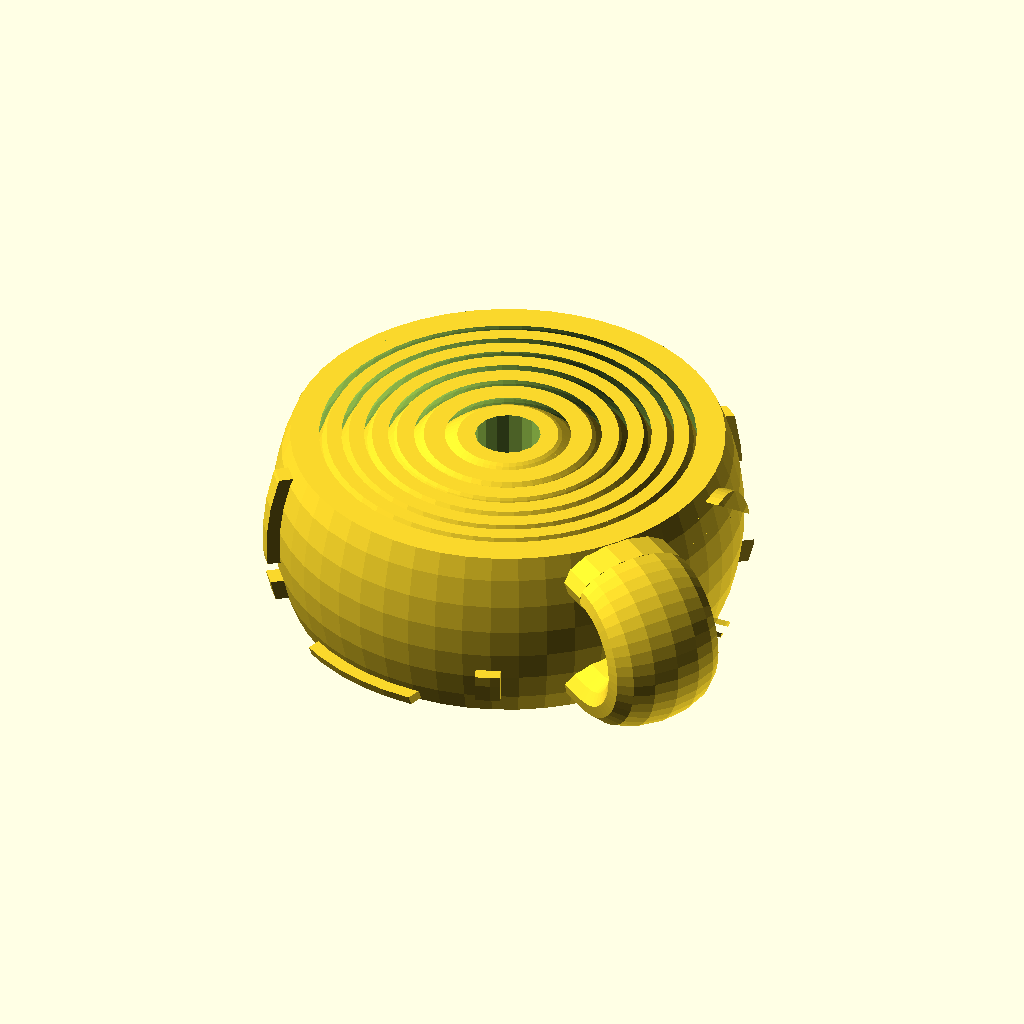
Cell 1: rendered with the file's own defaults.
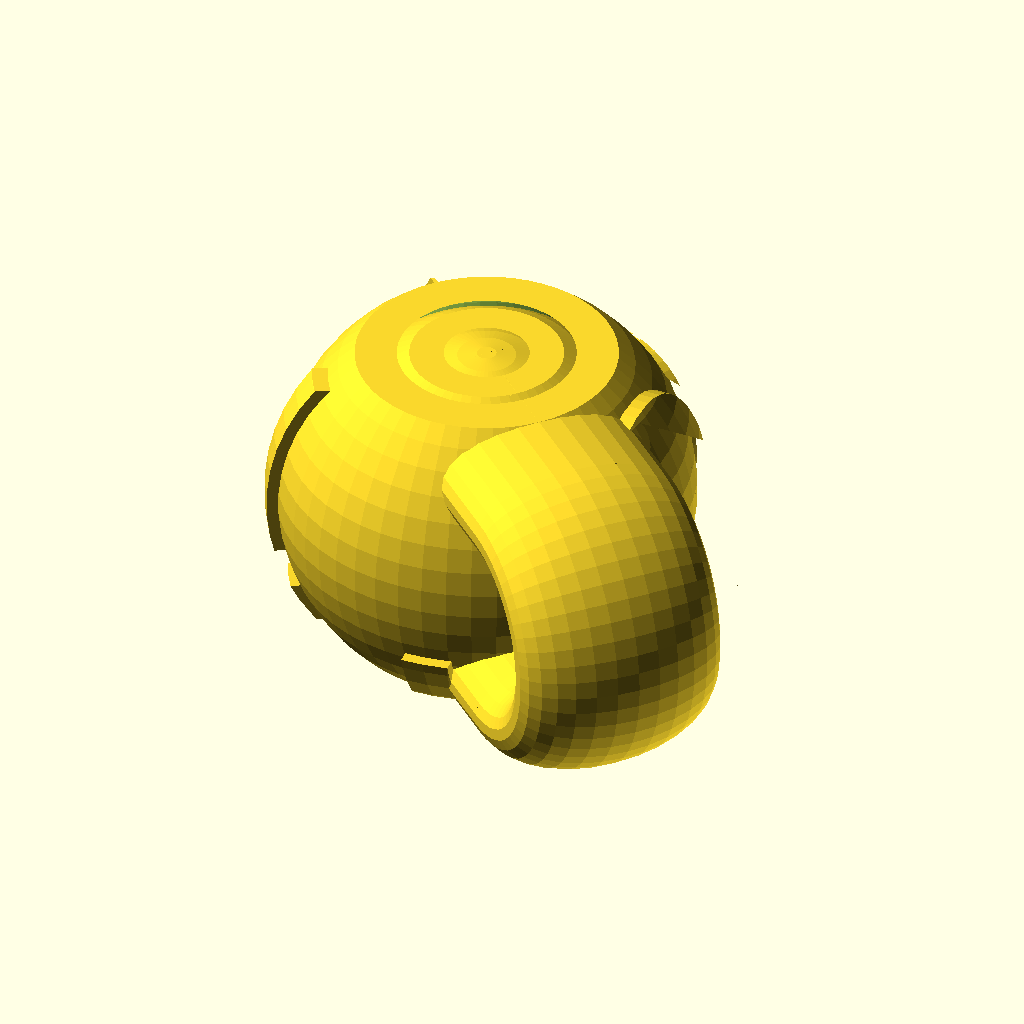
Cell 2: the same model with total_height = 28.
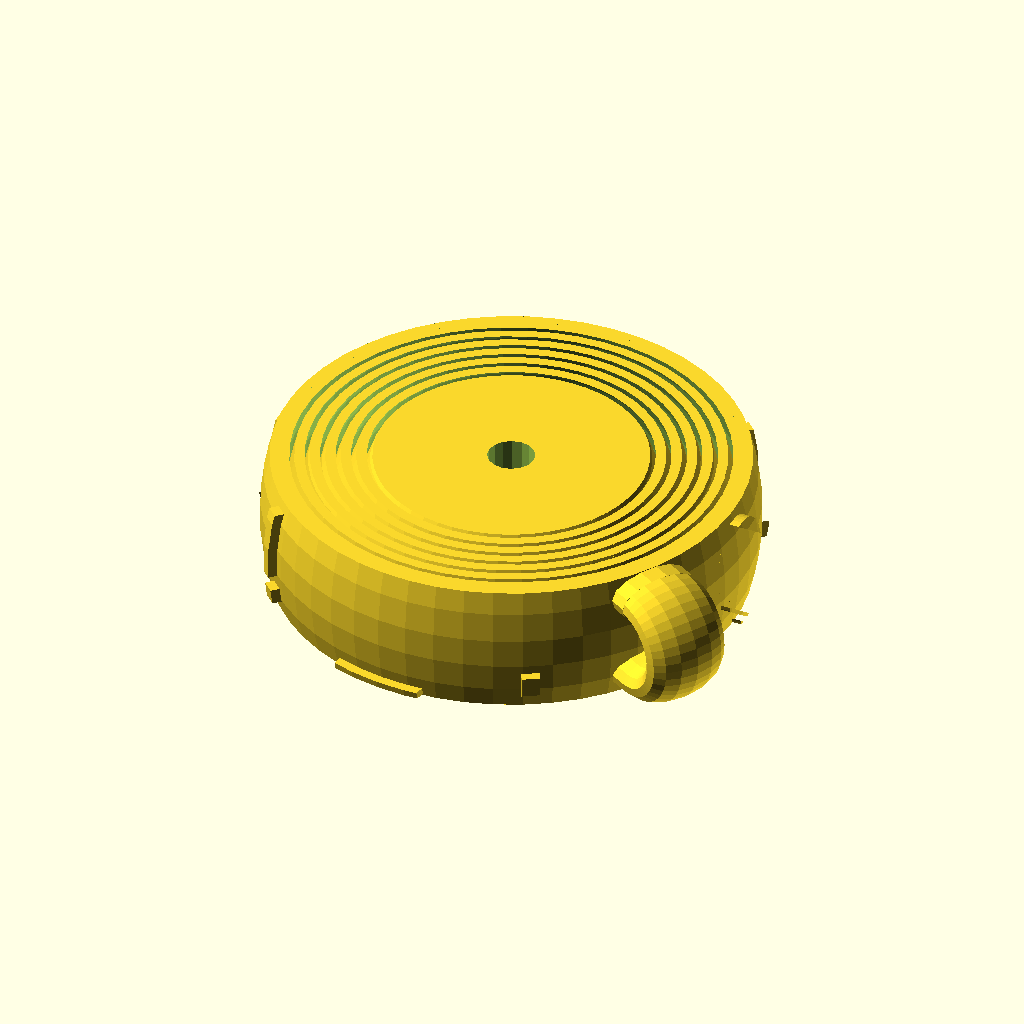
Cell 3 — diam_central_sphere set to 32, the other parameters unchanged.
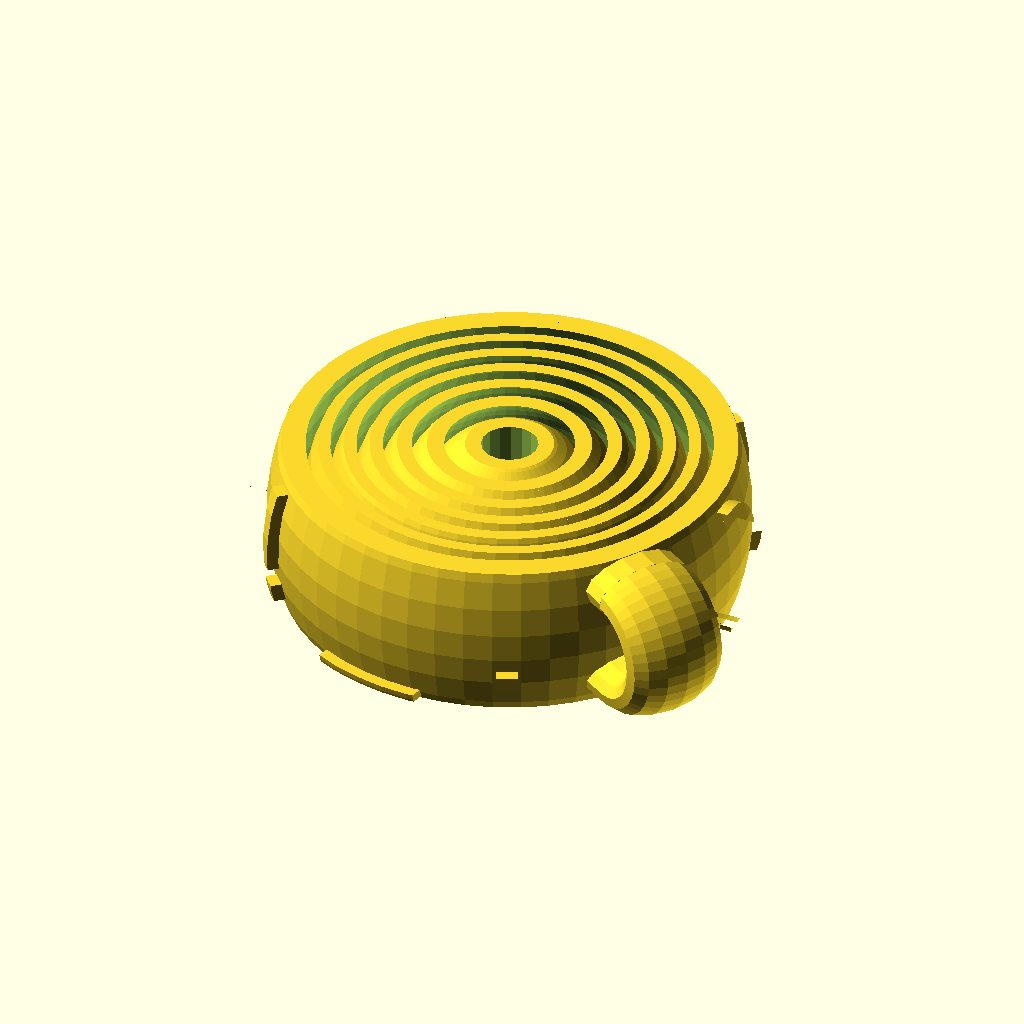
Cell 4: the same model with gap = 1.
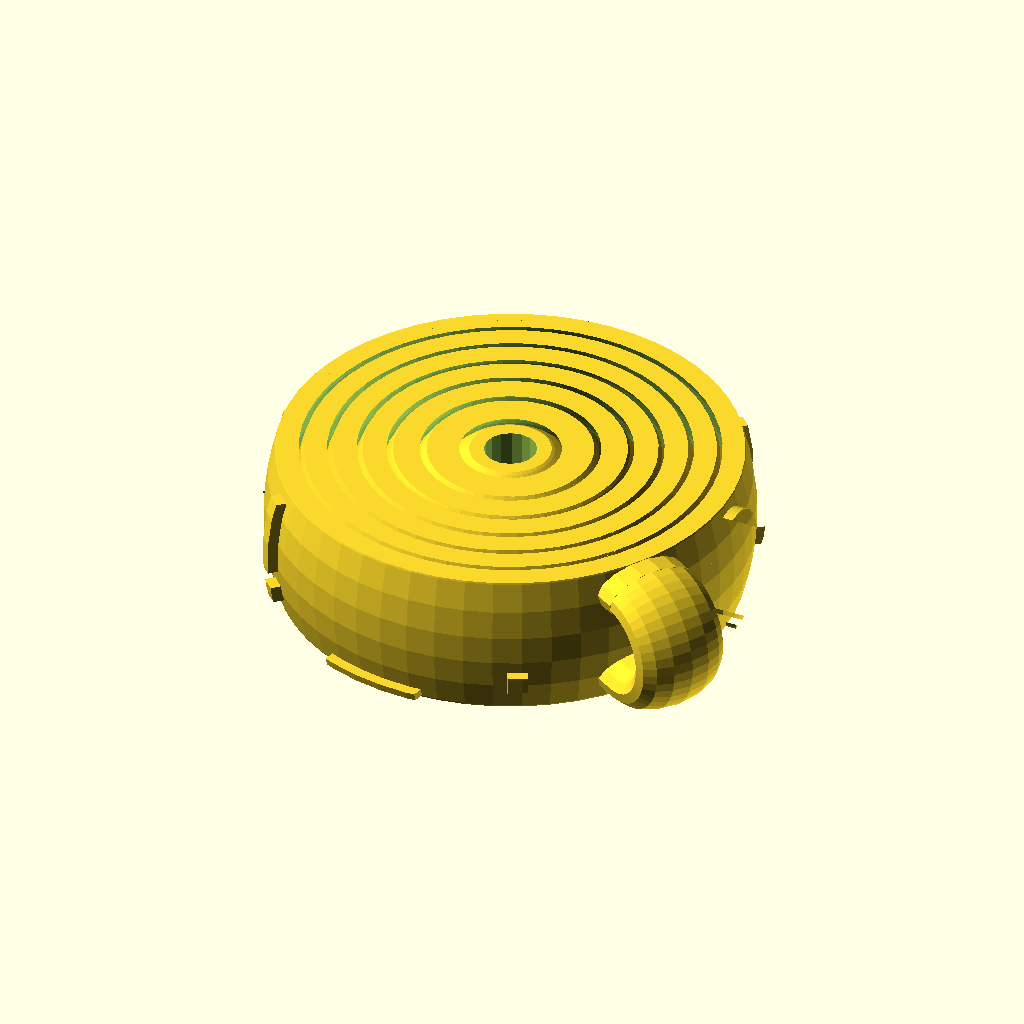
Cell 5: the same model with ring_thickness = 2.
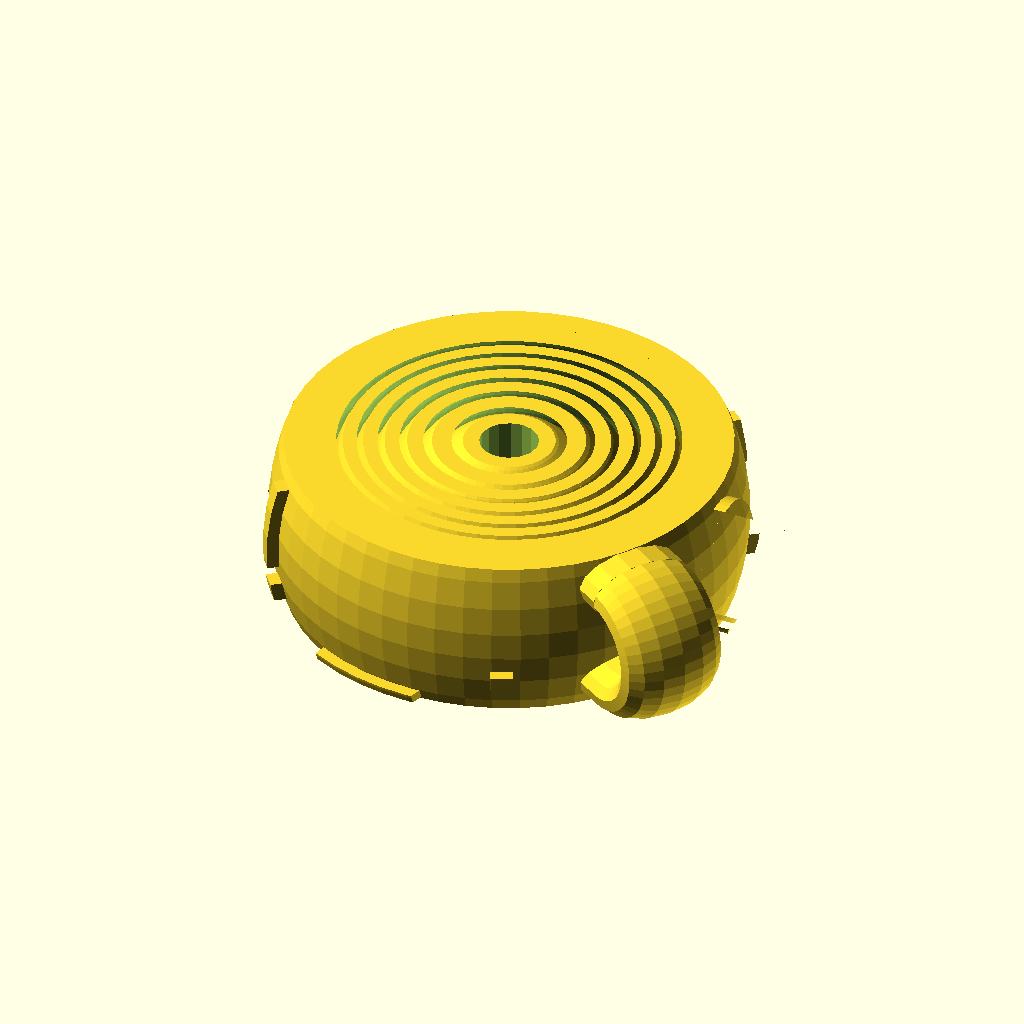
Cell 6: the same model with last_ring_thickness = 4.
All cells are drawn from the same view direction (rotation 55°, 0°, 25°, orthographic, colour scheme Cornfield), but the view is re-fitted for each cell, so position and scale can differ between cells as well as the parameter.
The OpenSCAD source (inputs/thingiverse/files/thing-1979238/files/GKRG-v2.scad):

//Глобальный параметр - размера минимального фрагмента на поверхности. Зависит от 3Д принтера, обычно 0.3-1. Сильно влияет на скорость рендера модели.
//Global parameter - the minimum size of the fragment on the surface. Depends on the 3D printer, typically 0.3-1. Greatly affect the speed rendering model.
$fs = 1;

//Глобальный параметр - размер минимального угла для фрагмента. От этого зависит "гладкость" окружностей. Обычно 3-7. Сильно влияет на скорость рендера модели.
//Global parameter - the size of the minimum angle for the fragment. On this depends the "smoothness" of the circles. Usually 3-7. Greatly affect the speed rendering model.
$fa = 7;

// all size in mm
// все значения размеров в мм

//Общая высота модели
//Total model height 
total_height = 14;

//Диаметр центральной сферы. Желательно делать немного больше чем total_height
//The diameter of the central sphere. It is advisable to do a little more than the total_height
diam_central_sphere = 16;

//Зазор между кольцами. Зависит от возможностей 3D принтера
//The gap between the rings. It depends on the capabilities of 3D printer
gap = 0.5;

//Толщина колец
//The thickness of the rings
ring_thickness = 1;

//Толщина последнего (внешнего) кольца
//The thickness of the latter (outer) ring
last_ring_thickness = 2;

//Отступ проушины от внешней стороны кольца
//Indentation lugs on the external side of the ring
lug_ident = 1;

//Диаметр внутреннего отверстия в центральной сфере
//The diameter of the inner hole in the central sphere
diam_central_cylinder = 5;

//Текст для вывода на внешний обод последнего кольца. Длина никак не контролируется, что может приводить в проблемам. Для генерации кольца без текста, переменная должна содержать символ "пробел". Можно "управлять" размещением символов с помощью пробелов в начале и конце текста. Желательно использовать только заглавные буквы.
//Text for printing on the outer rim of the last ring. The length is not controlled, it can lead to problems. To generate ring without text, should contain a "space" character. It is possible to "manage" the placement of symbols with the spaces at the beginning and end of the text. It is advisable to use only capital letters.
lettering_text = "Qwerty!_.";

//Толщина букв на внешем ободе последнего кольца
//The thickness of the letters on the outer rim of the last ring
letter_thickness = 1;

//Фонт по умолчанию. Желательно использовать моноширинные шрифты
//Default Font. Better use monospaced fonts. 
//def_font = "Lucida Console:style=Regular";
def_font = "Liberation Mono:style=Regular";

//Количество внутренних колец, т.е. между центральной сферой и последним кольцом.
//The number of inner rings, ie, between the central sphere and the last ring.
number_of_rings = 5;


// Main geometry
CentralSphere();

for (i = [1 : number_of_rings]){
	SphereN(i);
}
	
SphereFinal(number_of_rings);

module CentralSphere() {
	difference(){
		intersection() {
			sphere(d = diam_central_sphere, center = true);
			cube([diam_central_sphere, diam_central_sphere, total_height], center = true);
		}
		cylinder(h = total_height+1, d = diam_central_cylinder, center = true);
	}
}

module SphereN(N) {
	cur_sphere_d = diam_central_sphere + gap*2*N + ring_thickness*2*N;
	cur_inner_sphere_d = cur_sphere_d - ring_thickness*2;

	echo("Ring:", N, ", sphere out d=", cur_sphere_d, ", in d=", cur_inner_sphere_d);

	intersection(){
		difference() {
			sphere(d = cur_sphere_d, center = true);
			sphere(d = cur_inner_sphere_d, center = true);
		}
		cube([cur_sphere_d, cur_sphere_d, total_height], center = true);
	}
}

module SphereFinal(N){
	cur_sphere_d = diam_central_sphere+ring_thickness*2*N+gap*2*N+last_ring_thickness*2+gap*2;
	cur_inner_sphere_d = cur_sphere_d-last_ring_thickness*2; 
	lug_angle = (total_height/3+6)/(cur_sphere_d/2)*(180/PI);

	echo("Last ring:", cur_sphere_d, "/", cur_inner_sphere_d, "N:", N, lug_angle);
	union(){
	
		intersection(){
			difference(){
				sphere(d = cur_sphere_d, center=true);
				sphere(d = cur_inner_sphere_d, center=true);
			}
			cube([cur_sphere_d, cur_sphere_d, total_height], center = true);
		}
		
		WriteOnRing(lettering_text, cur_sphere_d/2, total_height-2, lug_angle);
		
		sym_seg = (360-lug_angle)/len(lettering_text);
		rotate([0,0,-(90+sym_seg/2+lug_angle/2)]){
			union(){
				translate([-total_height/3, cur_sphere_d/2+lug_ident, 0]){
					rotate([0, 90, 0])
					rotate_extrude(angle=180, convexity=10)
					translate([total_height/3, total_height/3, 0])
					scale([1, 2, 1])
					circle(d = total_height/3, center=true);
				}
				difference(){
					translate([0, 0, total_height/2-total_height/3/2]){
						rotate([-90, 90, 0])
						linear_extrude(height = cur_sphere_d/2+lug_ident)
						scale([1, 2, 1])
						circle(d = total_height/3, center = true);
					}
					sphere(d=cur_inner_sphere_d + last_ring_thickness*2);	
				}
				difference(){
					translate([0, 0, -total_height/2+total_height/3/2]){
						rotate([-90, 90, 0])
						linear_extrude(height = cur_sphere_d/2+lug_ident)
						scale([1, 2, 1])
						circle(d = total_height/3, center = true);
					}
					sphere(d=cur_inner_sphere_d + last_ring_thickness*2);	
				}
			}
		}
	}
}



module WriteOnRing(text, radius, h, lug_angle){

	text_len = len(text);
	sym_seg = (360-lug_angle)/(text_len);
	
	intersection(){
		for (i=[0:text_len-1]){
			curangle = sym_seg*i;
			echo(i, curangle, cos(curangle)*radius, sin(curangle)*radius);
			translate([cos(curangle)*radius, sin(curangle)*radius, -total_height/2+2])
				rotate([0,0,curangle])
				PrepareSymbol(text[i], h);
		}
		intersection(){
			difference(){
				sphere(d = radius*2+letter_thickness*2, center=true);
				sphere(d = radius*2-last_ring_thickness, center=true);
			}
				cube([radius*2+letter_thickness+5, radius*2+letter_thickness+5, total_height], center = true);
		}
	}
}

module PrepareSymbol(sym, sym_size){
	rotate(90,[0,0,1])
		rotate(90,[1,0,0])
		linear_extrude(height = 10, center=true)
		text(str(sym), size=sym_size, spacing=1, halign="center", valign="baseline", font=def_font);
}
Parameter table extracted from the source (name, type, default, range or options):
total_height: number, default 14
diam_central_sphere: number, default 16
gap: number, default 0.5
ring_thickness: number, default 1
last_ring_thickness: number, default 2
lug_ident: number, default 1
diam_central_cylinder: number, default 5
lettering_text: string, default "Qwerty!_."
letter_thickness: number, default 1
def_font: string, default "Liberation Mono:style=Regular"
number_of_rings: number, default 5
